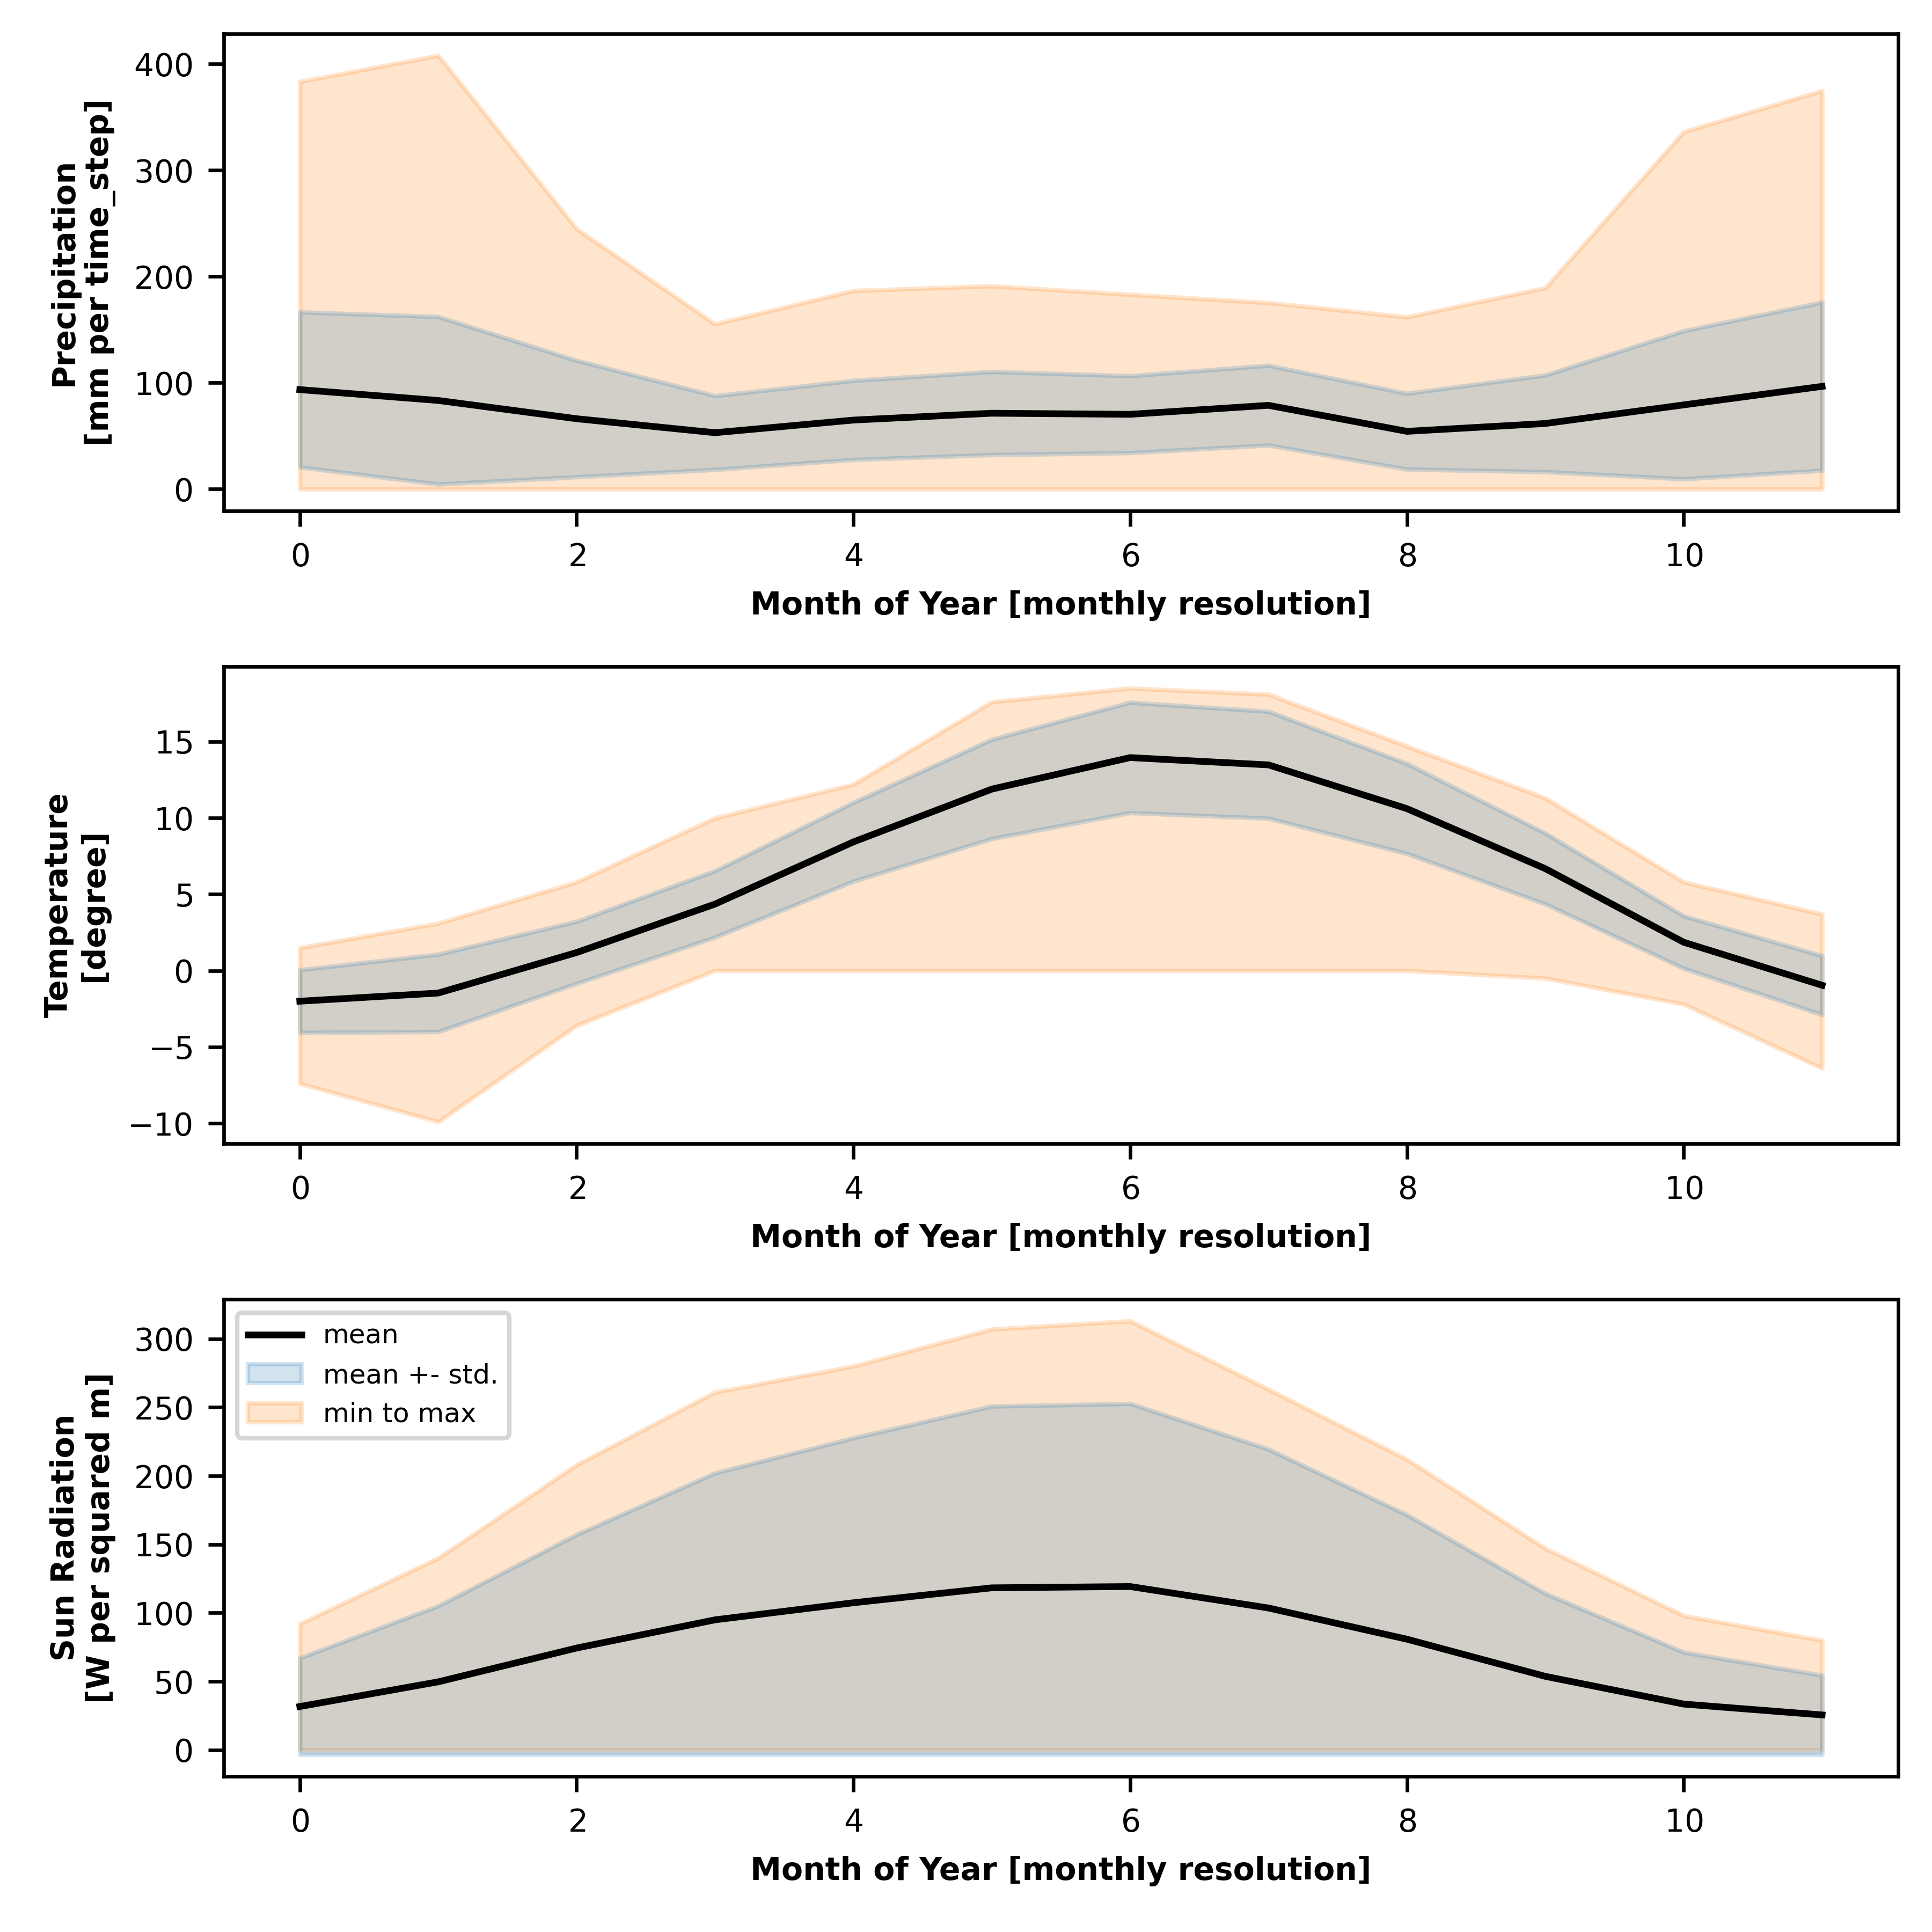

This figure's Python source:
#!/usr/bin/python
# -*- coding: UTF-8 -*-

# __modification time__ = 2025-09-24
# __author__ = Qi Zhou, Helmholtz Centre Potsdam - GFZ German Research Centre for Geosciences
# __find me__ = qi.zhou@gfz-potsdam.de, qi.zhou.geo@gmail.com, https://github.com/Nedasd

import os
import numpy as np
import pandas as pd

import matplotlib.pyplot as plt
import matplotlib.ticker as ticker
import matplotlib.gridspec as gridspec

from obspy import UTCDateTime

#region ### add the sys.path to search for custom modules ###
from pathlib import Path
current_file = Path(__file__).resolve()
current_dir = current_file.parent
# using ".parent" on a "pathlib.Path" object moves one level up the directory hierarchy
project_root = current_dir.parent.parent

import sys

sys.path.append(str(project_root))
# endregion

plt.rcParams.update({'font.size': 7,
                     'axes.formatter.limits': (-4, 6),
                     'axes.formatter.use_mathtext': True})

climate_forcing_file = f"{project_root}/data/SedCas_input/climate_1926_2026_m.txt"
climate_forcing = pd.read_csv(climate_forcing_file, header=0)
print(climate_forcing.columns)
data_str = climate_forcing.iloc[:, 1].values
precipitation = climate_forcing.iloc[:, 2].values
temperature = climate_forcing.iloc[:, 3].values
radiation = climate_forcing.iloc[:, 4].values

month_list = []
for s in data_str:
    month_list.append(UTCDateTime(s).month)
month_list = np.array(month_list)



precp_sta = []
temp_sta = []
radiation_sta = []
for j in range(1, 13):
    idx = np.where(month_list == j)[0]

    precp_sta.append([
        np.max(precipitation[idx]),
        np.mean(precipitation[idx]),
        np.min(precipitation[idx]),
        np.std(precipitation[idx], ddof=1)
    ])

    temp_sta.append([
        np.max(temperature[idx]),
        np.mean(temperature[idx]),
        np.min(temperature[idx]),
        np.std(temperature[idx], ddof=1)
    ])

    radiation_sta.append([
        np.max(radiation[idx]),
        np.mean(radiation[idx]),
        np.min(radiation[idx]),
        np.std(radiation[idx], ddof=1)
    ])


precp_sta = np.array(precp_sta)
temp_sta = np.array(temp_sta)
radiation_sta = np.array(radiation_sta)

fig = plt.figure(figsize=(6, 6))
gs = gridspec.GridSpec(3, 1)
y_label = [f"Precipitation\n[mm per time_step]", f"Temperature\n[degree]", f"Sun Radiation\n[W per squared m]"]
for idx, data in enumerate([precp_sta, temp_sta, radiation_sta]):

    ax = plt.subplot(gs[idx])

    max_data = data[:, 0]
    mean_data = data[:, 1]
    min_data = data[:, 2]
    std_data = data[:, 3]

    x = range(0, len(max_data))
    y = mean_data
    y1 = mean_data - std_data
    y2 = mean_data + std_data
    y3 = min_data
    y4 = max_data

    if idx == 2:
        # this radation
        y1 = np.clip(y1, a_min=0, a_max=np.max(y1))
        y2 = np.clip(y2, a_min=0, a_max=np.max(y2))
        y3 = np.clip(y3, a_min=0, a_max=np.max(y3))
        y4 = np.clip(y4, a_min=0, a_max=np.max(y4))

    ax.plot(x, y, color="black", label="mean", zorder=3)
    ax.fill_between(x, y1, y2, color="C0", label="mean +- std.", alpha=0.2, zorder=2)
    ax.fill_between(x, y3, y4, color="C1", label="min to max", alpha=0.2, zorder=1)

    ax.set_ylabel(f"{y_label[idx]}", fontweight='bold')
    ax.set_xlabel("Month of Year [monthly resolution]", fontweight='bold')

ax.legend(loc="upper left", fontsize='6')
plt.tight_layout()
plt.savefig(f"./stastic_monthly.png", dpi=600)  # , transparent=True
plt.show()
plt.close(fig=fig)
